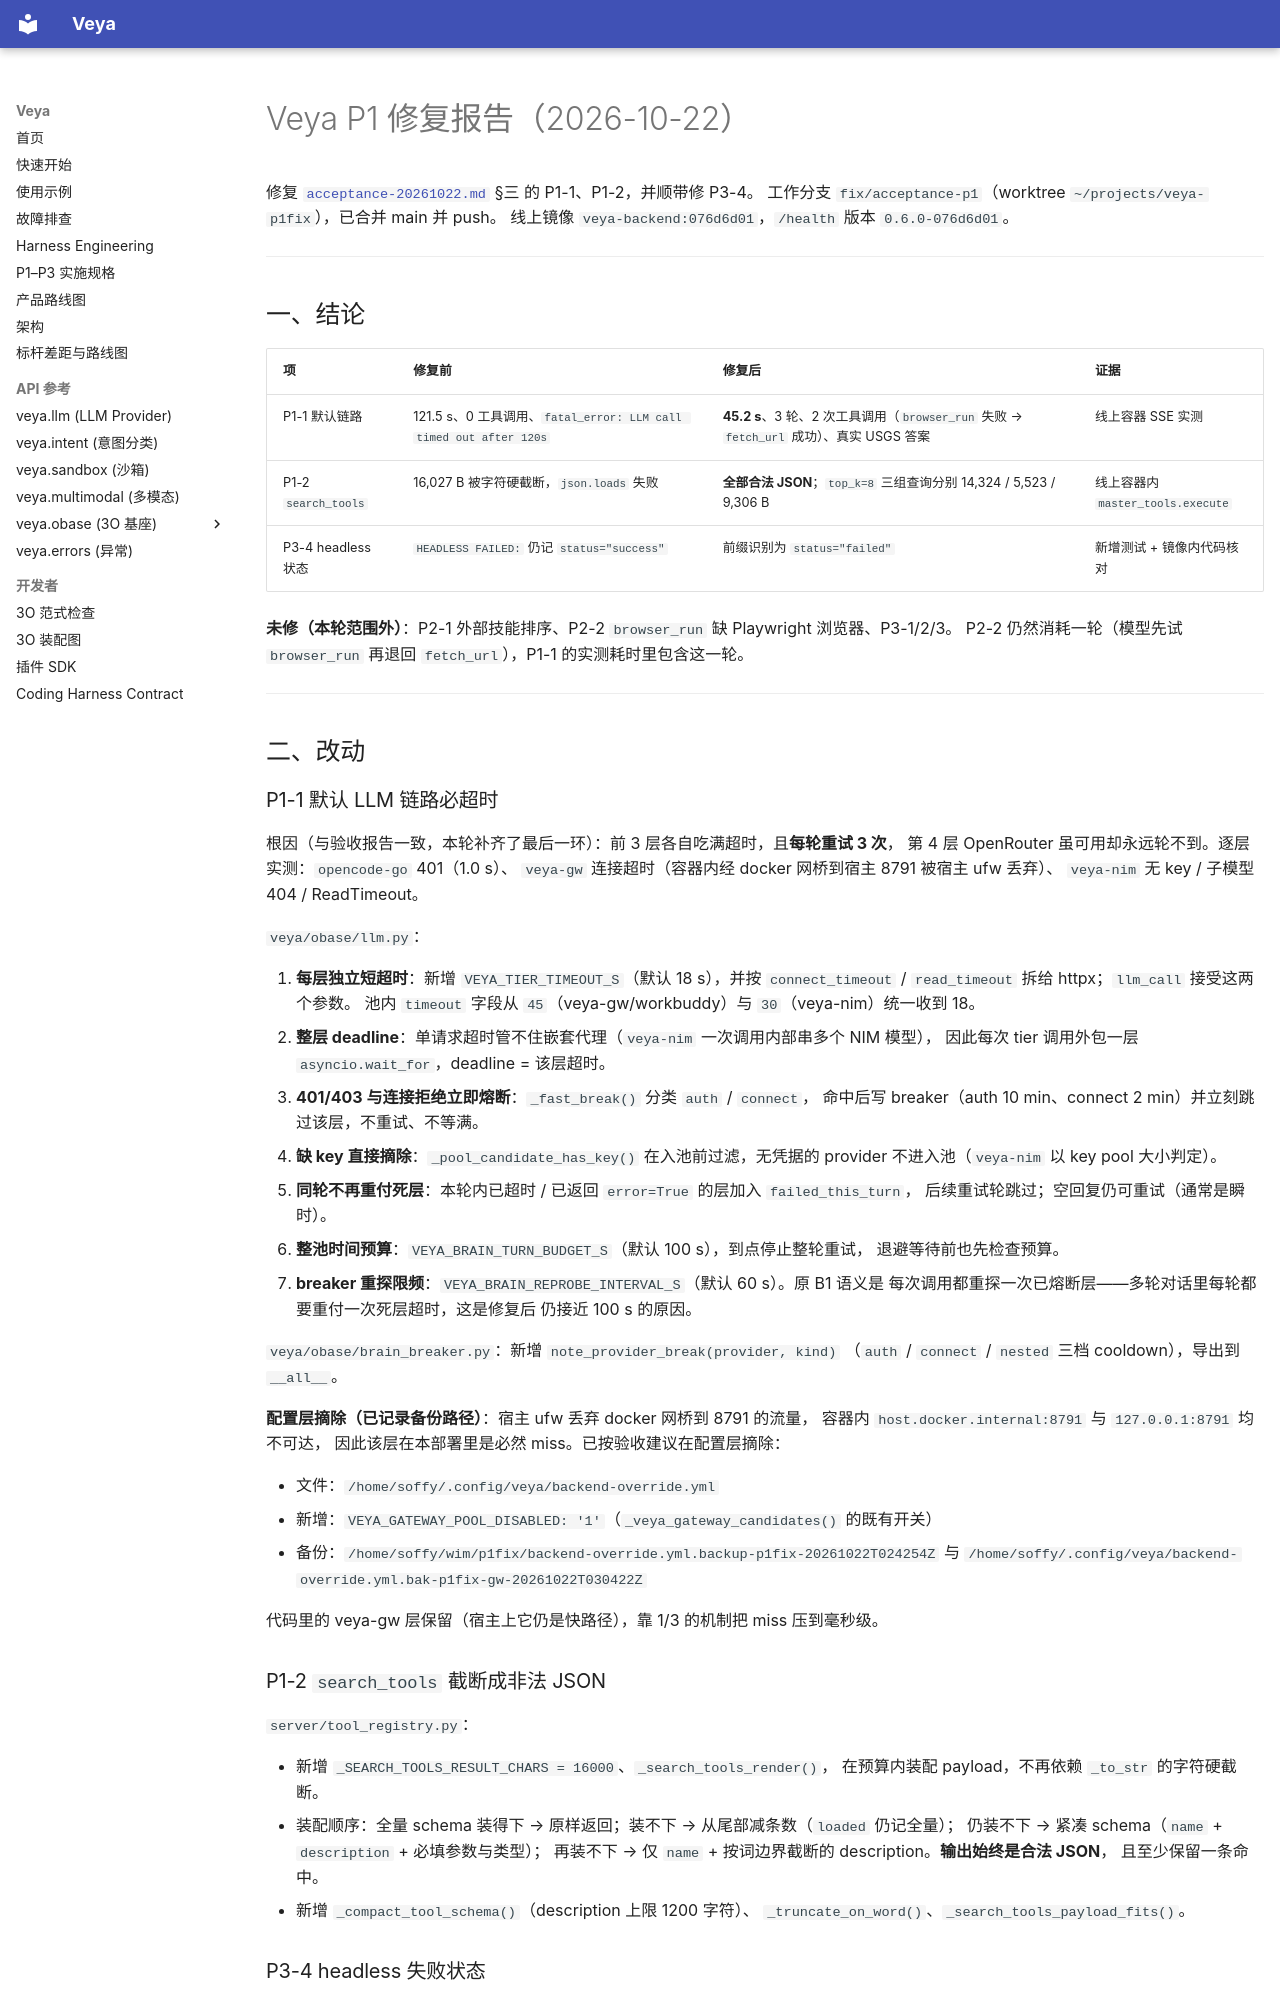

repository: soffy88/Veya · page: p1fix-20261022/index.html · generator: mkdocs

# Veya P1 修复报告（2026-10-22）

修复 [`acceptance-20261022.md`](acceptance-20261022.md) §三 的 P1-1、P1-2，并顺带修 P3-4。
工作分支 `fix/acceptance-p1`（worktree `~/projects/veya-p1fix`），已合并 main 并 push。
线上镜像 `veya-backend:076d6d01`，`/health` 版本 `0.6.0-076d6d01`。

---

## 一、结论

| 项 | 修复前 | 修复后 | 证据 |
|---|---|---|---|
| P1-1 默认链路 | 121.5 s、0 工具调用、`fatal_error: LLM call timed out after 120s` | **45.2 s**、3 轮、2 次工具调用（`browser_run` 失败 → `fetch_url` 成功）、真实 USGS 答案 | 线上容器 SSE 实测 |
| P1-2 `search_tools` | 16,027 B 被字符硬截断，`json.loads` 失败 | **全部合法 JSON**；`top_k=8` 三组查询分别 14,324 / 5,523 / 9,306 B | 线上容器内 `master_tools.execute` |
| P3-4 headless 状态 | `HEADLESS FAILED:` 仍记 `status="success"` | 前缀识别为 `status="failed"` | 新增测试 + 镜像内代码核对 |

**未修（本轮范围外）**：P2-1 外部技能排序、P2-2 `browser_run` 缺 Playwright 浏览器、P3-1/2/3。
P2-2 仍然消耗一轮（模型先试 `browser_run` 再退回 `fetch_url`），P1-1 的实测耗时里包含这一轮。

---

## 二、改动

### P1-1 默认 LLM 链路必超时

根因（与验收报告一致，本轮补齐了最后一环）：前 3 层各自吃满超时，且**每轮重试 3 次**，
第 4 层 OpenRouter 虽可用却永远轮不到。逐层实测：`opencode-go` 401（1.0 s）、
`veya-gw` 连接超时（容器内经 docker 网桥到宿主 8791 被宿主 ufw 丢弃）、
`veya-nim` 无 key / 子模型 404 / ReadTimeout。

`veya/obase/llm.py`：

1. **每层独立短超时**：新增 `VEYA_TIER_TIMEOUT_S`（默认 18 s），并按
   `connect_timeout` / `read_timeout` 拆给 httpx；`llm_call` 接受这两个参数。
   池内 `timeout` 字段从 `45`（veya-gw/workbuddy）与 `30`（veya-nim）统一收到 18。
2. **整层 deadline**：单请求超时管不住嵌套代理（`veya-nim` 一次调用内部串多个 NIM 模型），
   因此每次 tier 调用外包一层 `asyncio.wait_for`，deadline = 该层超时。
3. **401/403 与连接拒绝立即熔断**：`_fast_break()` 分类 `auth` / `connect`，
   命中后写 breaker（auth 10 min、connect 2 min）并立刻跳过该层，不重试、不等满。
4. **缺 key 直接摘除**：`_pool_candidate_has_key()` 在入池前过滤，无凭据的 provider
   不进入池（`veya-nim` 以 key pool 大小判定）。
5. **同轮不再重付死层**：本轮内已超时 / 已返回 `error=True` 的层加入 `failed_this_turn`，
   后续重试轮跳过；空回复仍可重试（通常是瞬时）。
6. **整池时间预算**：`VEYA_BRAIN_TURN_BUDGET_S`（默认 100 s），到点停止整轮重试，
   退避等待前也先检查预算。
7. **breaker 重探限频**：`VEYA_BRAIN_REPROBE_INTERVAL_S`（默认 60 s）。原 B1 语义是
   每次调用都重探一次已熔断层——多轮对话里每轮都要重付一次死层超时，这是修复后
   仍接近 100 s 的原因。

`veya/obase/brain_breaker.py`：新增 `note_provider_break(provider, kind)`
（`auth` / `connect` / `nested` 三档 cooldown），导出到 `__all__`。

**配置层摘除（已记录备份路径）**：宿主 ufw 丢弃 docker 网桥到 8791 的流量，
容器内 `host.docker.internal:8791` 与 `127.0.0.1:8791` 均不可达，
因此该层在本部署里是必然 miss。已按验收建议在配置层摘除：

- 文件：`/home/soffy/.config/veya/backend-override.yml`
- 新增：`VEYA_GATEWAY_POOL_DISABLED: '1'`（`_veya_gateway_candidates()` 的既有开关）
- 备份：`/home/soffy/wim/p1fix/backend-override.yml.backup-p1fix-20261022T024254Z`
  与 `/home/soffy/.config/veya/backend-override.yml.bak-p1fix-gw-20261022T030422Z`

代码里的 veya-gw 层保留（宿主上它仍是快路径），靠 1/3 的机制把 miss 压到毫秒级。

### P1-2 `search_tools` 截断成非法 JSON

`server/tool_registry.py`：

- 新增 `_SEARCH_TOOLS_RESULT_CHARS = 16000`、`_search_tools_render()`，
  在预算内装配 payload，不再依赖 `_to_str` 的字符硬截断。
- 装配顺序：全量 schema 装得下 → 原样返回；装不下 → 从尾部减条数（`loaded` 仍记全量）；
  仍装不下 → 紧凑 schema（`name` + `description` + 必填参数与类型）；
  再装不下 → 仅 `name` + 按词边界截断的 description。**输出始终是合法 JSON**，
  且至少保留一条命中。
- 新增 `_compact_tool_schema()`（description 上限 1200 字符）、
  `_truncate_on_word()`、`_search_tools_payload_fits()`。
